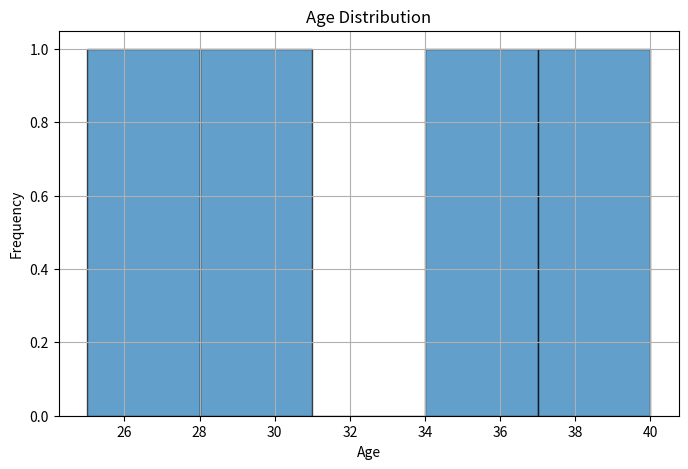
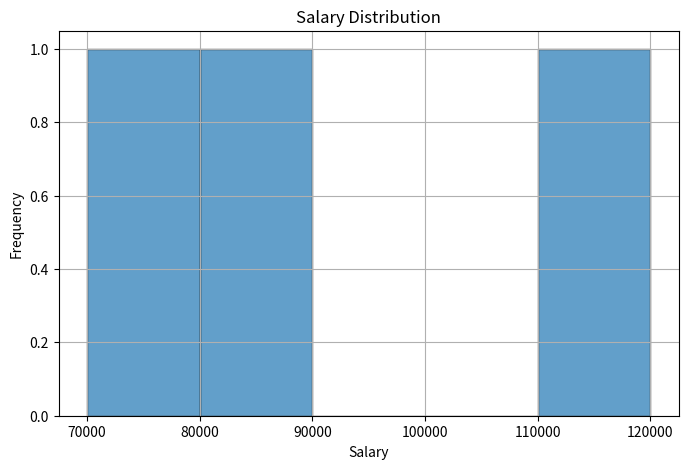

Write the Python code that produced these figures, in order.
import matplotlib.pyplot as plt
import pandas as pd
import numpy as np

# Sample data
data = {
    'Name': ['Alice', 'Bob', 'Charlie', 'David'],
    'Age': [25, 30, 35, 40],
    'Salary': [70000, 80000, 120000, np.nan]  # Include a NaN value for demonstration
}
df = pd.DataFrame(data)

# Plotting the histogram for Age
plt.figure(figsize=(8, 5))
plt.hist(df['Age'], bins=5, edgecolor='black', alpha=0.7)
plt.title('Age Distribution')
plt.xlabel('Age')
plt.ylabel('Frequency')
plt.grid(True)
plt.show()

# Plotting the histogram for Salary
plt.figure(figsize=(8, 5))
plt.hist(df['Salary'].dropna(), bins=5, edgecolor='black', alpha=0.7)
plt.title('Salary Distribution')
plt.xlabel('Salary')
plt.ylabel('Frequency')
plt.grid(True)
plt.show()
